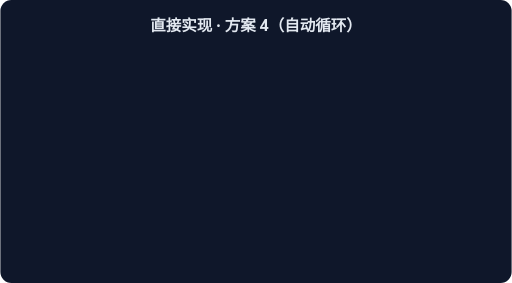
t = 0.00 s
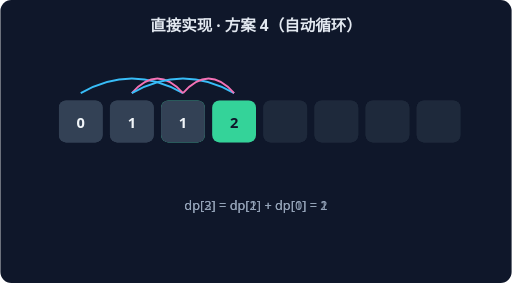
t = 1.15 s
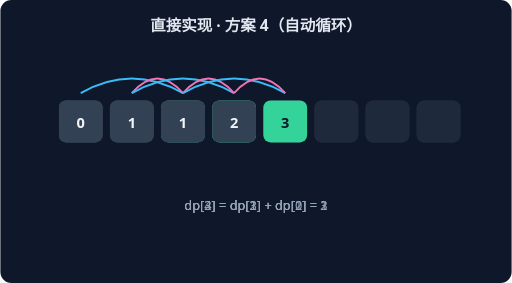
t = 2.30 s
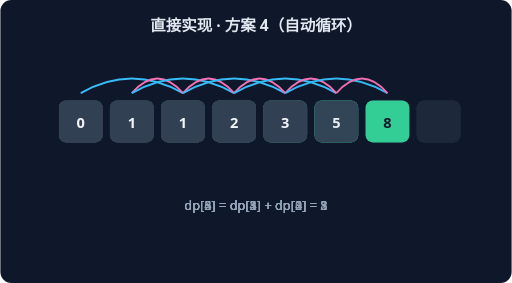
t = 3.46 s
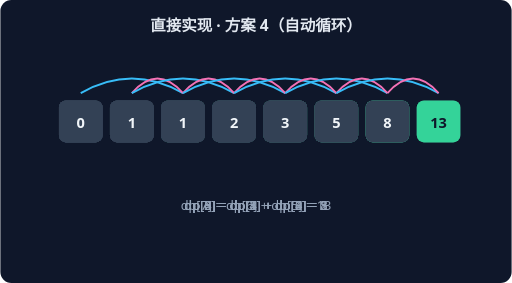
t = 4.61 s
t = 5.76 s: frame unchanged from t = 4.61 s, image omitted

The animated SVG that drew these frames (rendered in a browser with its animation timeline set to each time). Animation: 6 CSS @keyframes rules; one cycle of 5.76 s.

<svg xmlns="http://www.w3.org/2000/svg" width="560" height="310" viewBox="0 0 560 310" font-family="system-ui,sans-serif">
<rect width="560" height="310" rx="12" fill="#0F172A"/>
<text x="280" y="34" text-anchor="middle" fill="#E2E8F0" font-size="17" font-weight="600">直接实现 · 方案 4（自动循环）</text>
<g style="animation:dp2 1.7600000000000002s linear 0.0s 1 both">
<rect x="64" y="110" width="48" height="46" rx="8" fill="#334155"/>
<text x="88" y="140" text-anchor="middle" fill="#F1F5F9" font-size="16" font-weight="700">0</text>
<rect x="120" y="110" width="48" height="46" rx="8" fill="#334155"/>
<text x="144" y="140" text-anchor="middle" fill="#F1F5F9" font-size="16" font-weight="700">1</text>
<rect x="176" y="110" width="48" height="46" rx="8" fill="#34D399"/>
<text x="200" y="140" text-anchor="middle" fill="#0F172A" font-size="16" font-weight="700">1</text>
<rect x="232" y="110" width="48" height="46" rx="8" fill="#1E293B"/>
<rect x="288" y="110" width="48" height="46" rx="8" fill="#1E293B"/>
<rect x="344" y="110" width="48" height="46" rx="8" fill="#1E293B"/>
<rect x="400" y="110" width="48" height="46" rx="8" fill="#1E293B"/>
<rect x="456" y="110" width="48" height="46" rx="8" fill="#1E293B"/>
<path d="M 88 102 Q 144 70 200 102" stroke="#38BDF8" fill="none" stroke-width="2"/>
<path d="M 144 102 Q 172 70 200 102" stroke="#F472B6" fill="none" stroke-width="2"/>
<text x="280" y="230" text-anchor="middle" fill="#94A3B8" font-size="14">dp[2] = dp[1] + dp[0] = 1</text>
</g>
<g style="animation:dp3 1.7600000000000002s linear 0.8s 1 both">
<rect x="64" y="110" width="48" height="46" rx="8" fill="#334155"/>
<text x="88" y="140" text-anchor="middle" fill="#F1F5F9" font-size="16" font-weight="700">0</text>
<rect x="120" y="110" width="48" height="46" rx="8" fill="#334155"/>
<text x="144" y="140" text-anchor="middle" fill="#F1F5F9" font-size="16" font-weight="700">1</text>
<rect x="176" y="110" width="48" height="46" rx="8" fill="#334155"/>
<text x="200" y="140" text-anchor="middle" fill="#F1F5F9" font-size="16" font-weight="700">1</text>
<rect x="232" y="110" width="48" height="46" rx="8" fill="#34D399"/>
<text x="256" y="140" text-anchor="middle" fill="#0F172A" font-size="16" font-weight="700">2</text>
<rect x="288" y="110" width="48" height="46" rx="8" fill="#1E293B"/>
<rect x="344" y="110" width="48" height="46" rx="8" fill="#1E293B"/>
<rect x="400" y="110" width="48" height="46" rx="8" fill="#1E293B"/>
<rect x="456" y="110" width="48" height="46" rx="8" fill="#1E293B"/>
<path d="M 144 102 Q 200 70 256 102" stroke="#38BDF8" fill="none" stroke-width="2"/>
<path d="M 200 102 Q 228 70 256 102" stroke="#F472B6" fill="none" stroke-width="2"/>
<text x="280" y="230" text-anchor="middle" fill="#94A3B8" font-size="14">dp[3] = dp[2] + dp[1] = 2</text>
</g>
<g style="animation:dp4 1.7600000000000002s linear 1.6s 1 both">
<rect x="64" y="110" width="48" height="46" rx="8" fill="#334155"/>
<text x="88" y="140" text-anchor="middle" fill="#F1F5F9" font-size="16" font-weight="700">0</text>
<rect x="120" y="110" width="48" height="46" rx="8" fill="#334155"/>
<text x="144" y="140" text-anchor="middle" fill="#F1F5F9" font-size="16" font-weight="700">1</text>
<rect x="176" y="110" width="48" height="46" rx="8" fill="#334155"/>
<text x="200" y="140" text-anchor="middle" fill="#F1F5F9" font-size="16" font-weight="700">1</text>
<rect x="232" y="110" width="48" height="46" rx="8" fill="#334155"/>
<text x="256" y="140" text-anchor="middle" fill="#F1F5F9" font-size="16" font-weight="700">2</text>
<rect x="288" y="110" width="48" height="46" rx="8" fill="#34D399"/>
<text x="312" y="140" text-anchor="middle" fill="#0F172A" font-size="16" font-weight="700">3</text>
<rect x="344" y="110" width="48" height="46" rx="8" fill="#1E293B"/>
<rect x="400" y="110" width="48" height="46" rx="8" fill="#1E293B"/>
<rect x="456" y="110" width="48" height="46" rx="8" fill="#1E293B"/>
<path d="M 200 102 Q 256 70 312 102" stroke="#38BDF8" fill="none" stroke-width="2"/>
<path d="M 256 102 Q 284 70 312 102" stroke="#F472B6" fill="none" stroke-width="2"/>
<text x="280" y="230" text-anchor="middle" fill="#94A3B8" font-size="14">dp[4] = dp[3] + dp[2] = 3</text>
</g>
<g style="animation:dp5 1.7600000000000002s linear 2.4000000000000004s 1 both">
<rect x="64" y="110" width="48" height="46" rx="8" fill="#334155"/>
<text x="88" y="140" text-anchor="middle" fill="#F1F5F9" font-size="16" font-weight="700">0</text>
<rect x="120" y="110" width="48" height="46" rx="8" fill="#334155"/>
<text x="144" y="140" text-anchor="middle" fill="#F1F5F9" font-size="16" font-weight="700">1</text>
<rect x="176" y="110" width="48" height="46" rx="8" fill="#334155"/>
<text x="200" y="140" text-anchor="middle" fill="#F1F5F9" font-size="16" font-weight="700">1</text>
<rect x="232" y="110" width="48" height="46" rx="8" fill="#334155"/>
<text x="256" y="140" text-anchor="middle" fill="#F1F5F9" font-size="16" font-weight="700">2</text>
<rect x="288" y="110" width="48" height="46" rx="8" fill="#334155"/>
<text x="312" y="140" text-anchor="middle" fill="#F1F5F9" font-size="16" font-weight="700">3</text>
<rect x="344" y="110" width="48" height="46" rx="8" fill="#34D399"/>
<text x="368" y="140" text-anchor="middle" fill="#0F172A" font-size="16" font-weight="700">5</text>
<rect x="400" y="110" width="48" height="46" rx="8" fill="#1E293B"/>
<rect x="456" y="110" width="48" height="46" rx="8" fill="#1E293B"/>
<path d="M 256 102 Q 312 70 368 102" stroke="#38BDF8" fill="none" stroke-width="2"/>
<path d="M 312 102 Q 340 70 368 102" stroke="#F472B6" fill="none" stroke-width="2"/>
<text x="280" y="230" text-anchor="middle" fill="#94A3B8" font-size="14">dp[5] = dp[4] + dp[3] = 5</text>
</g>
<g style="animation:dp6 1.7600000000000002s linear 3.2s 1 both">
<rect x="64" y="110" width="48" height="46" rx="8" fill="#334155"/>
<text x="88" y="140" text-anchor="middle" fill="#F1F5F9" font-size="16" font-weight="700">0</text>
<rect x="120" y="110" width="48" height="46" rx="8" fill="#334155"/>
<text x="144" y="140" text-anchor="middle" fill="#F1F5F9" font-size="16" font-weight="700">1</text>
<rect x="176" y="110" width="48" height="46" rx="8" fill="#334155"/>
<text x="200" y="140" text-anchor="middle" fill="#F1F5F9" font-size="16" font-weight="700">1</text>
<rect x="232" y="110" width="48" height="46" rx="8" fill="#334155"/>
<text x="256" y="140" text-anchor="middle" fill="#F1F5F9" font-size="16" font-weight="700">2</text>
<rect x="288" y="110" width="48" height="46" rx="8" fill="#334155"/>
<text x="312" y="140" text-anchor="middle" fill="#F1F5F9" font-size="16" font-weight="700">3</text>
<rect x="344" y="110" width="48" height="46" rx="8" fill="#334155"/>
<text x="368" y="140" text-anchor="middle" fill="#F1F5F9" font-size="16" font-weight="700">5</text>
<rect x="400" y="110" width="48" height="46" rx="8" fill="#34D399"/>
<text x="424" y="140" text-anchor="middle" fill="#0F172A" font-size="16" font-weight="700">8</text>
<rect x="456" y="110" width="48" height="46" rx="8" fill="#1E293B"/>
<path d="M 312 102 Q 368 70 424 102" stroke="#38BDF8" fill="none" stroke-width="2"/>
<path d="M 368 102 Q 396 70 424 102" stroke="#F472B6" fill="none" stroke-width="2"/>
<text x="280" y="230" text-anchor="middle" fill="#94A3B8" font-size="14">dp[6] = dp[5] + dp[4] = 8</text>
</g>
<g style="animation:dp7 1.7600000000000002s linear 4.0s 1 both">
<rect x="64" y="110" width="48" height="46" rx="8" fill="#334155"/>
<text x="88" y="140" text-anchor="middle" fill="#F1F5F9" font-size="16" font-weight="700">0</text>
<rect x="120" y="110" width="48" height="46" rx="8" fill="#334155"/>
<text x="144" y="140" text-anchor="middle" fill="#F1F5F9" font-size="16" font-weight="700">1</text>
<rect x="176" y="110" width="48" height="46" rx="8" fill="#334155"/>
<text x="200" y="140" text-anchor="middle" fill="#F1F5F9" font-size="16" font-weight="700">1</text>
<rect x="232" y="110" width="48" height="46" rx="8" fill="#334155"/>
<text x="256" y="140" text-anchor="middle" fill="#F1F5F9" font-size="16" font-weight="700">2</text>
<rect x="288" y="110" width="48" height="46" rx="8" fill="#334155"/>
<text x="312" y="140" text-anchor="middle" fill="#F1F5F9" font-size="16" font-weight="700">3</text>
<rect x="344" y="110" width="48" height="46" rx="8" fill="#334155"/>
<text x="368" y="140" text-anchor="middle" fill="#F1F5F9" font-size="16" font-weight="700">5</text>
<rect x="400" y="110" width="48" height="46" rx="8" fill="#334155"/>
<text x="424" y="140" text-anchor="middle" fill="#F1F5F9" font-size="16" font-weight="700">8</text>
<rect x="456" y="110" width="48" height="46" rx="8" fill="#34D399"/>
<text x="480" y="140" text-anchor="middle" fill="#0F172A" font-size="16" font-weight="700">13</text>
<path d="M 368 102 Q 424 70 480 102" stroke="#38BDF8" fill="none" stroke-width="2"/>
<path d="M 424 102 Q 452 70 480 102" stroke="#F472B6" fill="none" stroke-width="2"/>
<text x="280" y="230" text-anchor="middle" fill="#94A3B8" font-size="14">dp[7] = dp[6] + dp[5] = 13</text>
</g>
<style>
.dp2{opacity:0} @keyframes dp2{0%{opacity:0}15%{opacity:1}80%{opacity:1}100%{opacity:1}}
.dp3{opacity:0} @keyframes dp3{0%{opacity:0}15%{opacity:1}80%{opacity:1}100%{opacity:1}}
.dp4{opacity:0} @keyframes dp4{0%{opacity:0}15%{opacity:1}80%{opacity:1}100%{opacity:1}}
.dp5{opacity:0} @keyframes dp5{0%{opacity:0}15%{opacity:1}80%{opacity:1}100%{opacity:1}}
.dp6{opacity:0} @keyframes dp6{0%{opacity:0}15%{opacity:1}80%{opacity:1}100%{opacity:1}}
.dp7{opacity:0} @keyframes dp7{0%{opacity:0}15%{opacity:1}80%{opacity:1}100%{opacity:1}}
</style></svg>
